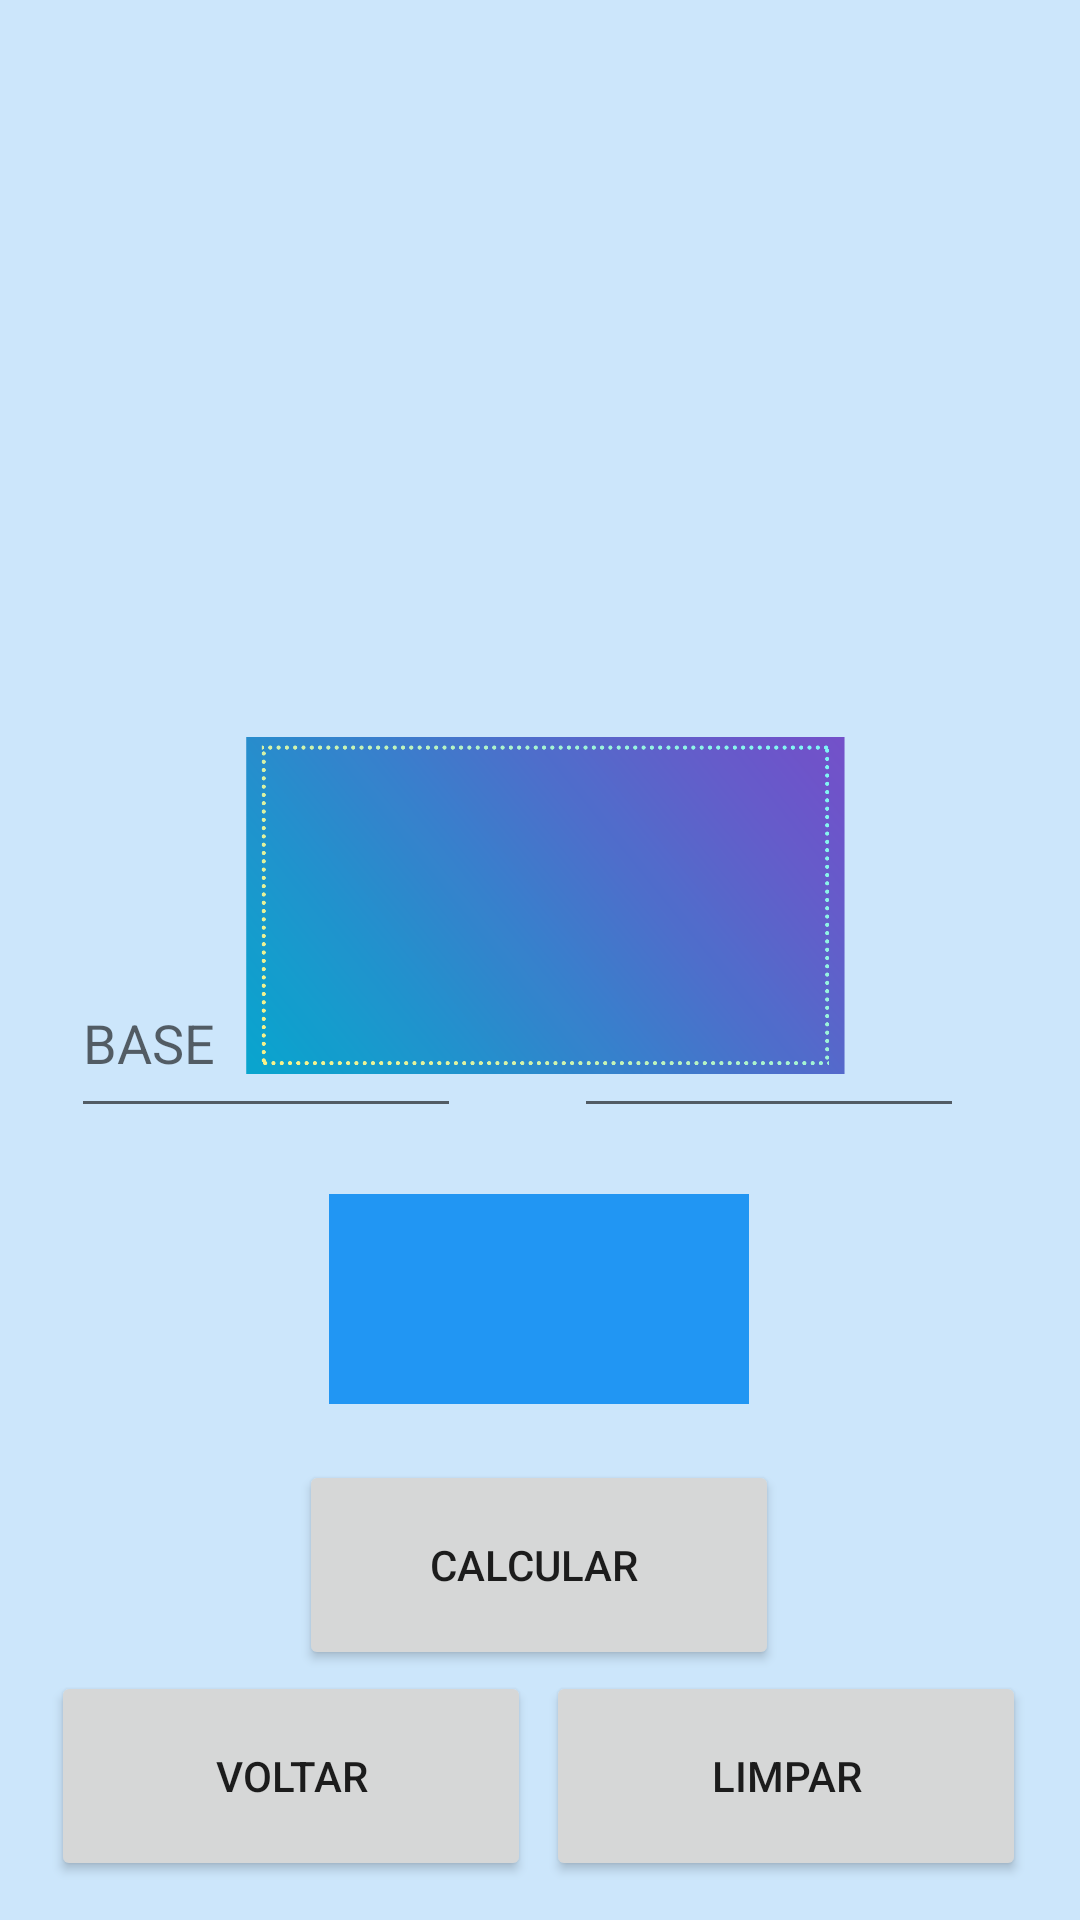

Layout XML and referenced resources for this Android screen:
<!-- AndroidManifest.xml: application theme Theme.CalculosGeometricos -->
<!-- res/layout/activity_retangulo.xml -->
<?xml version="1.0" encoding="utf-8"?>
<androidx.constraintlayout.widget.ConstraintLayout xmlns:android="http://schemas.android.com/apk/res/android"
    xmlns:app="http://schemas.android.com/apk/res-auto"
    xmlns:tools="http://schemas.android.com/tools"
    android:layout_width="match_parent"
    android:layout_height="match_parent"
    android:background="#CCE6FB"
    tools:context=".retangulo">

    <Button
        android:id="@+id/cal1"
        android:layout_width="160dp"
        android:layout_height="70dp"
        android:text="CALCULAR "
        app:layout_constraintBottom_toBottomOf="parent"
        app:layout_constraintEnd_toEndOf="parent"
        app:layout_constraintHorizontal_bias="0.498"
        app:layout_constraintStart_toStartOf="parent"
        app:layout_constraintTop_toTopOf="parent"
        app:layout_constraintVertical_bias="0.854" />

    <EditText
        android:id="@+id/base1"
        android:layout_width="130dp"
        android:layout_height="60dp"
        android:ems="10"
        android:hint="BASE"
        android:inputType="number"
        app:layout_constraintBottom_toBottomOf="parent"
        app:layout_constraintEnd_toEndOf="parent"
        app:layout_constraintHorizontal_bias="0.103"
        app:layout_constraintStart_toStartOf="parent"
        app:layout_constraintTop_toTopOf="parent"
        app:layout_constraintVertical_bias="0.545" />

    <Button
        android:id="@+id/limp1"
        android:layout_width="160dp"
        android:layout_height="70dp"
        android:text="LIMPAR"
        app:layout_constraintBottom_toBottomOf="parent"
        app:layout_constraintEnd_toEndOf="parent"
        app:layout_constraintHorizontal_bias="0.91"
        app:layout_constraintStart_toStartOf="parent"
        app:layout_constraintTop_toTopOf="parent"
        app:layout_constraintVertical_bias="0.977" />

    <Button
        android:id="@+id/voltar1"
        android:layout_width="160dp"
        android:layout_height="70dp"
        android:text="VOLTAR"
        app:layout_constraintBottom_toBottomOf="parent"
        app:layout_constraintEnd_toEndOf="parent"
        app:layout_constraintHorizontal_bias="0.085"
        app:layout_constraintStart_toStartOf="parent"
        app:layout_constraintTop_toTopOf="parent"
        app:layout_constraintVertical_bias="0.977" />

    <EditText
        android:id="@+id/alt1"
        android:layout_width="130dp"
        android:layout_height="60dp"
        android:ems="10"
        android:hint="ALTURA"
        android:inputType="number"
        app:layout_constraintBottom_toBottomOf="parent"
        app:layout_constraintEnd_toEndOf="parent"
        app:layout_constraintHorizontal_bias="0.832"
        app:layout_constraintStart_toStartOf="parent"
        app:layout_constraintTop_toTopOf="parent"
        app:layout_constraintVertical_bias="0.545" />

    <TextView
        android:id="@+id/resu1"
        android:layout_width="140dp"
        android:layout_height="70dp"
        android:background="#2196F3"
        app:layout_constraintBottom_toBottomOf="parent"
        app:layout_constraintEnd_toEndOf="parent"
        app:layout_constraintHorizontal_bias="0.498"
        app:layout_constraintStart_toStartOf="parent"
        app:layout_constraintTop_toTopOf="parent"
        app:layout_constraintVertical_bias="0.698" />

    <ImageView
        android:id="@+id/imageView3"
        android:layout_width="275dp"
        android:layout_height="585dp"
        app:layout_constraintEnd_toEndOf="parent"
        app:layout_constraintHorizontal_bias="0.502"
        app:layout_constraintStart_toStartOf="parent"
        app:srcCompat="@drawable/retangulo"
        tools:layout_editor_absoluteY="-124dp" />

</androidx.constraintlayout.widget.ConstraintLayout>
<!-- resources referenced by this layout -->
<resources>
  <!-- drawable retangulo: png bitmap (drawable, 190752 bytes) -->
  <style name="Theme.CalculosGeometricos" parent="Theme.MaterialComponents.DayNight.DarkActionBar">
          
          <item name="colorPrimary">@color/purple_500</item>
          <item name="colorPrimaryVariant">@color/purple_700</item>
          <item name="colorOnPrimary">@color/white</item>
          
          <item name="colorSecondary">@color/teal_200</item>
          <item name="colorSecondaryVariant">@color/teal_700</item>
          <item name="colorOnSecondary">@color/black</item>
          
          <item name="android:statusBarColor">?attr/colorPrimaryVariant</item>
          
      </style>
  <!-- not gathered from this repository: default colours our renderer supplied (Android Studio template values) -->
  <color name="purple_500">#FF6200EE</color>
  <color name="purple_700">#FF3700B3</color>
  <color name="teal_200">#FF03DAC5</color>
  <color name="teal_700">#FF018786</color>
  <color name="black">#FF000000</color>
  <color name="white">#FFFFFFFF</color>
</resources>
